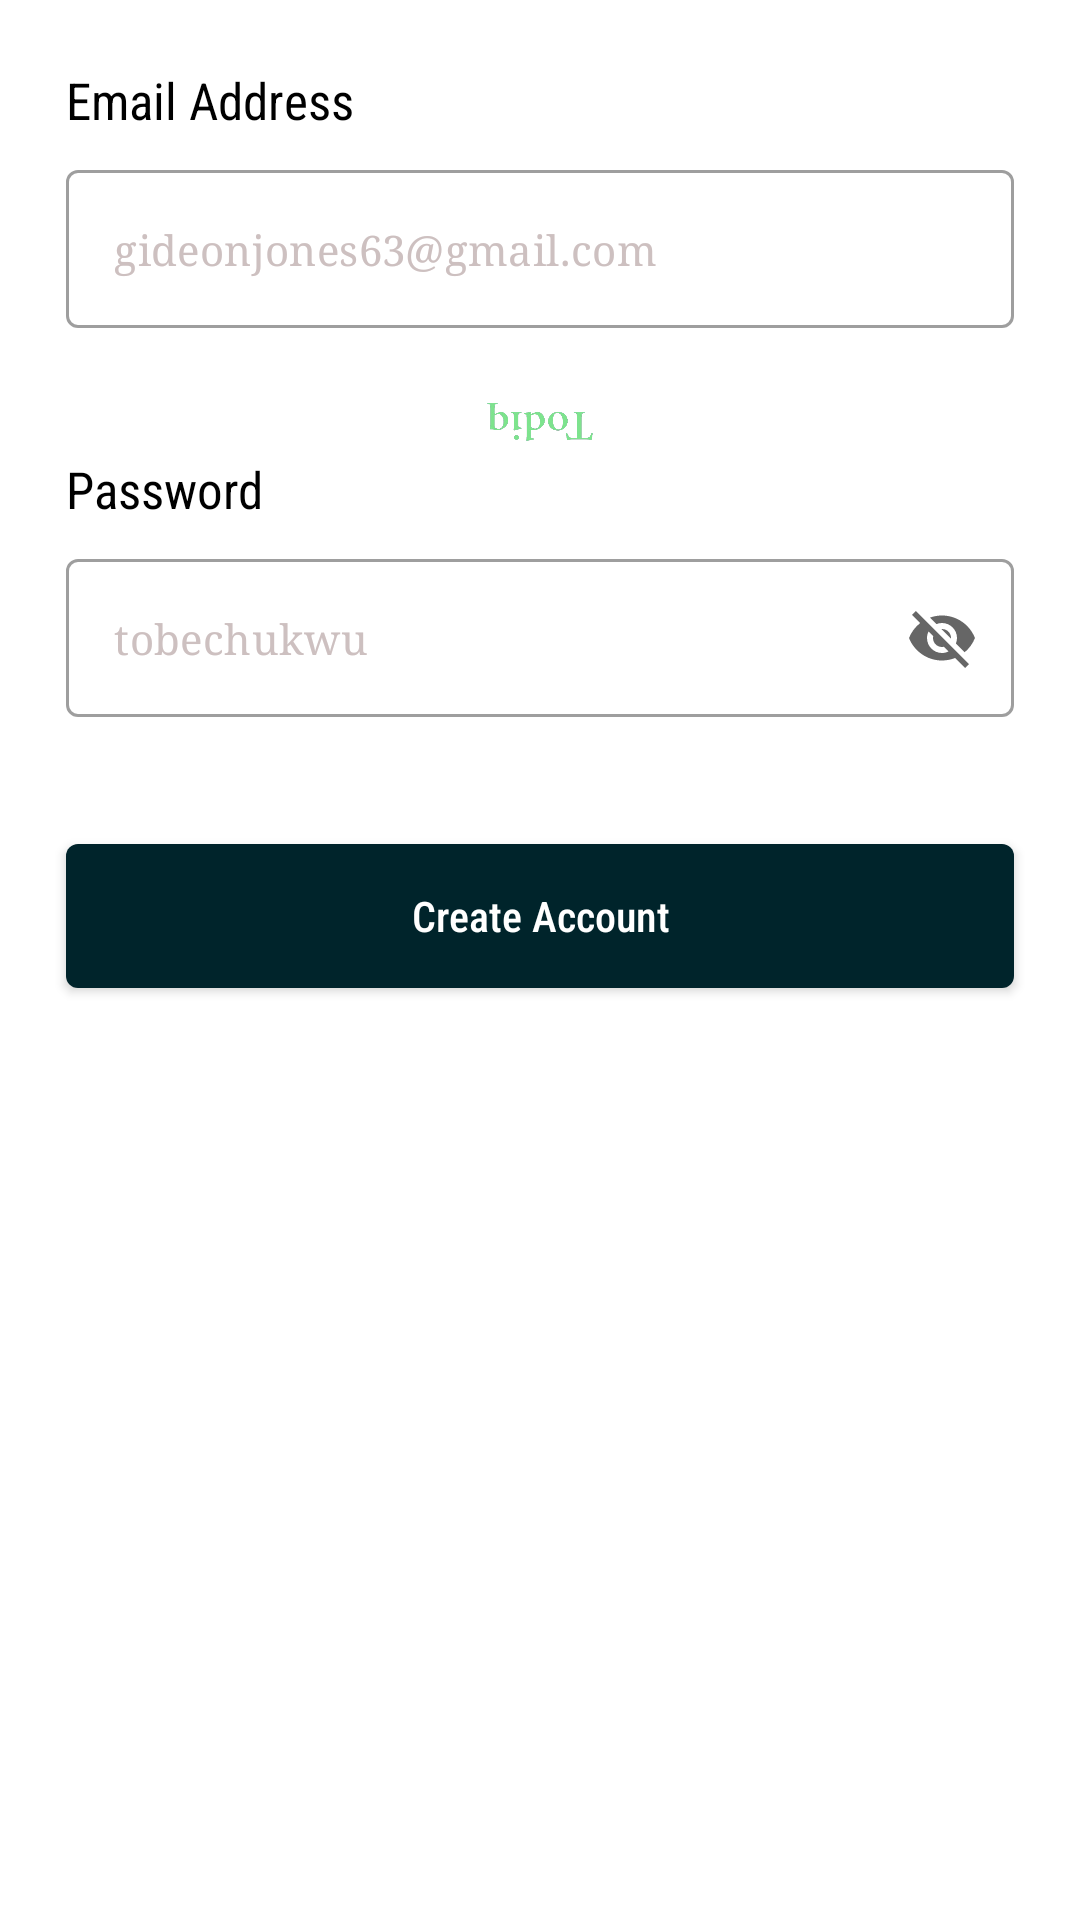

Here is an Android app screen rendered from its layout file. Give the layout XML and the strings, colors and styles it references.
<!-- AndroidManifest.xml: application theme Theme.BehrnIntern -->
<!-- res/layout/fragment_register.xml -->
<?xml version="1.0" encoding="utf-8"?>
<androidx.constraintlayout.widget.ConstraintLayout
    xmlns:android="http://schemas.android.com/apk/res/android"
    xmlns:app="http://schemas.android.com/apk/res-auto"
    xmlns:tools="http://schemas.android.com/tools"
    android:layout_width="match_parent"
    android:layout_height="match_parent"
    tools:context=".authScreens.Register">


    <TextView
        android:id="@+id/textView1"
        android:layout_width="wrap_content"
        android:layout_height="wrap_content"
        android:layout_marginTop="22dp"
        android:fontFamily="sans-serif-condensed"
        android:text="Email Address"
        android:textColor="@color/black"
        android:textSize="17sp"
        app:layout_constraintStart_toStartOf="@id/email"
        app:layout_constraintTop_toTopOf="parent" />


    <com.google.android.material.textfield.TextInputLayout
        android:id="@+id/email"
        style="@style/Widget.MaterialComponents.TextInputLayout.OutlinedBox"
        android:layout_width="match_parent"
        android:layout_height="wrap_content"
        android:layout_marginHorizontal="22dp"
        android:layout_marginTop="12dp"
        app:endIconMode="clear_text"
        app:hintAnimationEnabled="false"
        app:hintEnabled="false"
        app:layout_constraintEnd_toEndOf="parent"
        app:errorEnabled="true"
        app:layout_constraintStart_toStartOf="parent"
        app:layout_constraintTop_toBottomOf="@+id/textView1">

        <com.google.android.material.textfield.TextInputEditText
            android:id="@+id/email_et"
            android:layout_width="match_parent"
            android:layout_height="wrap_content"
            android:fontFamily="serif"
            android:hint="gideonjones63@gmail.com"
            android:inputType="textEmailAddress"
            android:textColor="@color/black"
            android:textColorHint="#CDC0C0"
            android:textSize="14sp" />
    </com.google.android.material.textfield.TextInputLayout>


    <TextView
        android:id="@+id/textView2"
        android:layout_width="wrap_content"
        android:layout_height="wrap_content"
        android:layout_marginTop="22dp"
        android:fontFamily="sans-serif-condensed"
        android:text="Password"
        android:textColor="@color/black"
        android:textSize="17sp"
        app:layout_constraintStart_toStartOf="@+id/email"
        app:layout_constraintTop_toBottomOf="@+id/email" />

    <com.google.android.material.textfield.TextInputLayout
        android:id="@+id/password"
        style="@style/Widget.MaterialComponents.TextInputLayout.OutlinedBox"
        android:layout_width="match_parent"
        android:layout_height="wrap_content"
        android:layout_marginHorizontal="22dp"
        android:layout_marginTop="12dp"
        app:endIconMode="password_toggle"
        app:hintAnimationEnabled="false"
        app:hintEnabled="false"
        app:errorEnabled="true"
        app:layout_constraintTop_toBottomOf="@+id/textView2"
        tools:layout_editor_absoluteX="1dp">

        <com.google.android.material.textfield.TextInputEditText
            android:id="@+id/password_et"
            android:layout_width="match_parent"
            android:layout_height="wrap_content"
            android:fontFamily="serif"
            android:hint="tobechukwu"
            android:textColor="@color/black"
            android:textColorHint="@color/hint_color"
            android:textSize="14sp" />


    </com.google.android.material.textfield.TextInputLayout>


    <androidx.appcompat.widget.AppCompatButton
        android:id="@+id/login"
        android:layout_width="match_parent"
        android:layout_height="wrap_content"
        android:layout_marginHorizontal="22dp"
        android:layout_marginTop="22dp"
        android:background="@drawable/tab_bg"
        android:fontFamily="sans-serif-condensed-medium"
        android:text="Create Account"
        android:textAllCaps="false"
        android:textColor="@color/white"
        android:textSize="14sp"
        app:layout_constraintEnd_toEndOf="parent"
        app:layout_constraintStart_toStartOf="parent"
        app:layout_constraintTop_toBottomOf="@+id/password" />

    <ProgressBar
        android:id="@+id/progressBar"
        style="?android:attr/progressBarStyle"
        android:layout_width="wrap_content"
        android:layout_height="wrap_content"
        android:layout_weight="1"
        android:indeterminateDrawable="@drawable/loggo"
        android:rotation="180"
        app:layout_constraintBottom_toTopOf="@+id/login"
        app:layout_constraintEnd_toEndOf="parent"
        app:layout_constraintStart_toStartOf="parent"
        app:layout_constraintTop_toTopOf="parent" />

</androidx.constraintlayout.widget.ConstraintLayout>
<!-- resources referenced by this layout -->
<resources>
  <color name="black">#FF000000</color>
  <color name="hint_color">#CDC0C0</color>
  <color name="white">#FFFFFFFF</color>
  <!-- drawable loggo: png bitmap (drawable, 38730 bytes) -->
  <!-- drawable tab_bg (drawable) -->
  <?xml version="1.0" encoding="utf-8"?>
  <shape android:shape="rectangle"
      xmlns:android="http://schemas.android.com/apk/res/android">
  
  
  
      <solid android:color="@color/background"/>
  
      <corners android:radius="4dp"/>
  
  
  </shape>
  <style name="Theme.BehrnIntern" parent="Theme.MaterialComponents.Light.NoActionBar">
          
          <item name="colorPrimary">@color/purple_500</item>
          <item name="colorPrimaryVariant">@color/purple_700</item>
          <item name="colorOnPrimary">@color/white</item>
          
          <item name="colorSecondary">@color/teal_200</item>
          <item name="colorSecondaryVariant">@color/teal_700</item>
          <item name="colorOnSecondary">@color/black</item>
          
          <item name="android:statusBarColor">@color/white</item>
          
      </style>
  <color name="background">#00242B</color>
  <color name="purple_500">#FF6200EE</color>
  <color name="purple_700">#FF3700B3</color>
  <color name="teal_200">#FF03DAC5</color>
  <color name="teal_700">#FF018786</color>
</resources>
